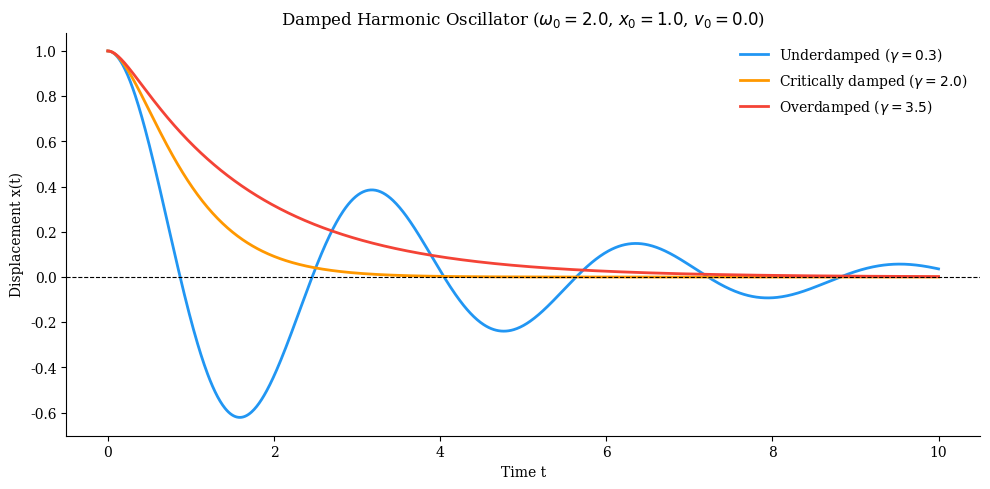
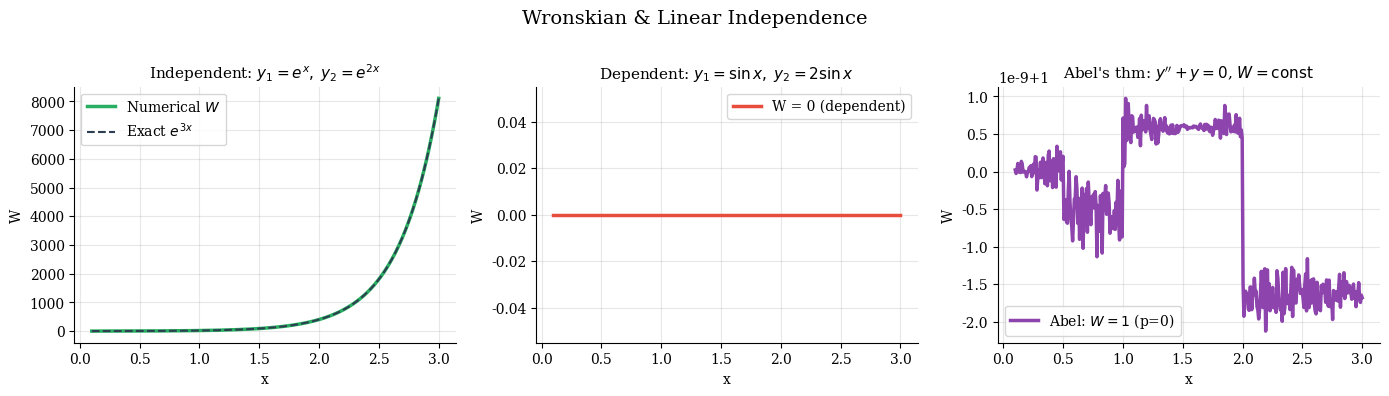
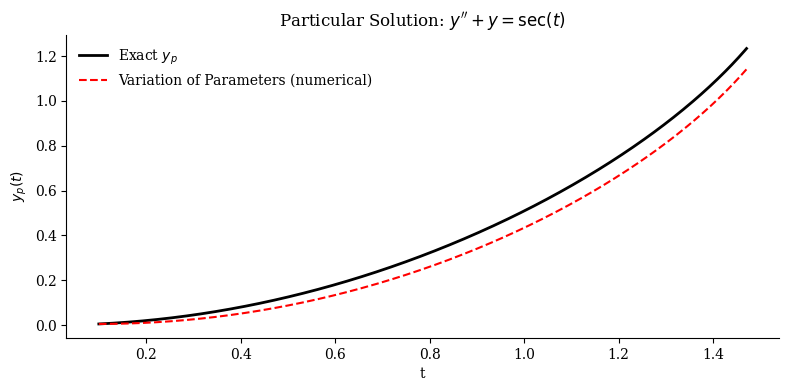
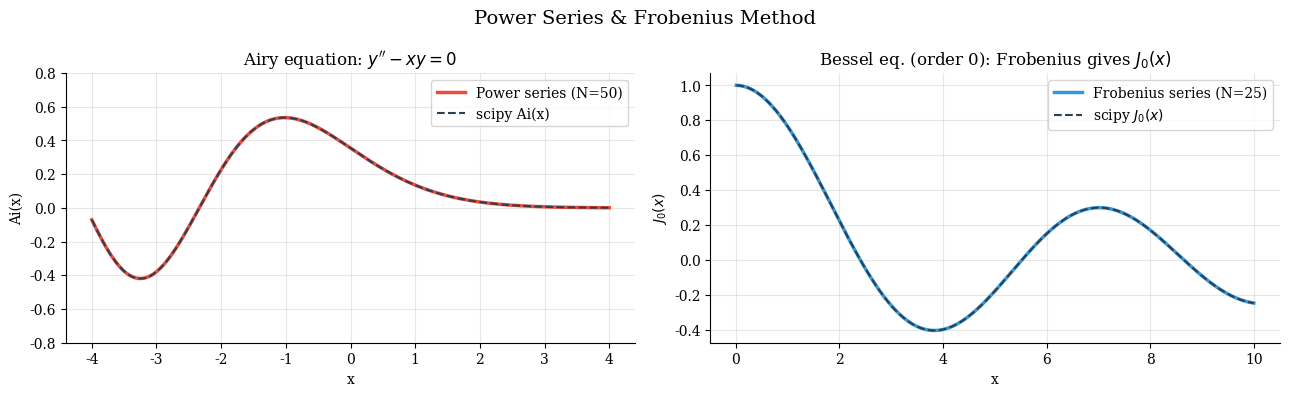
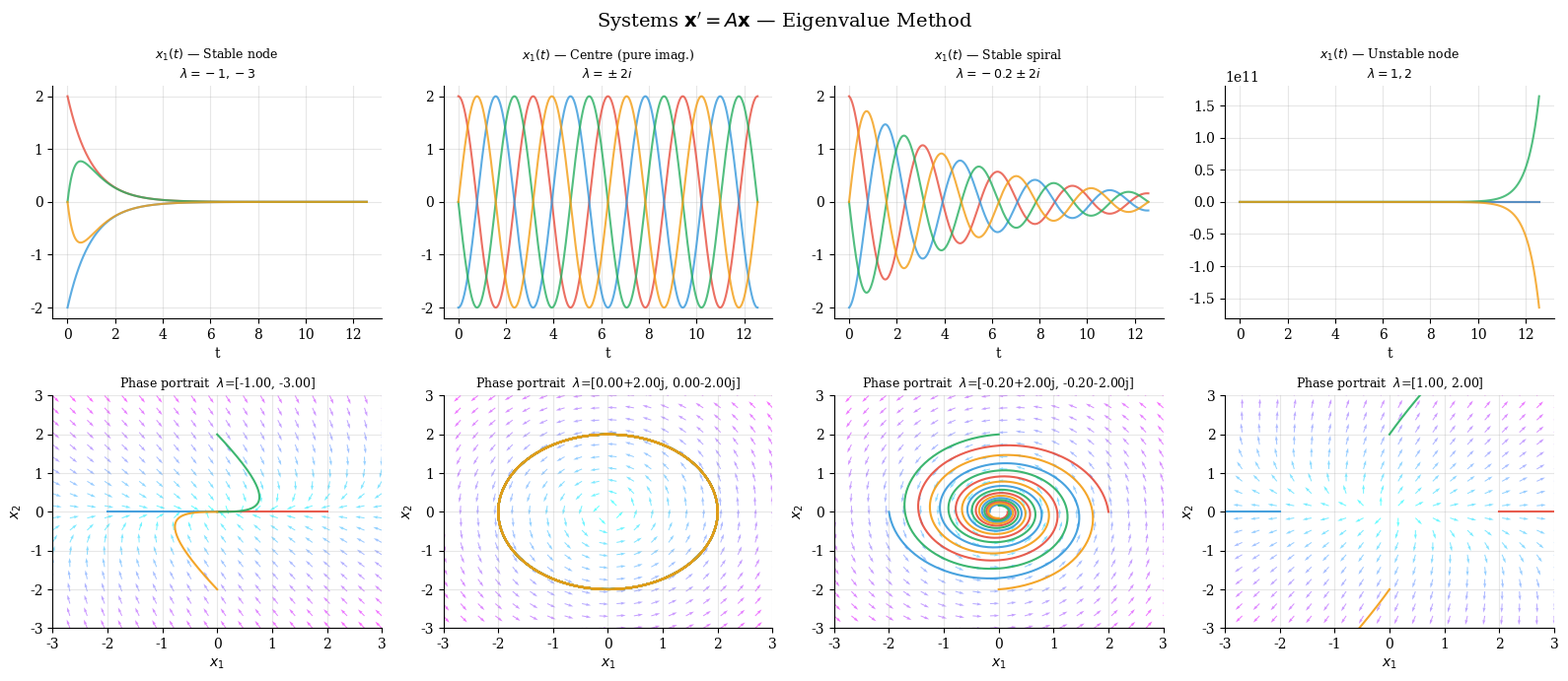
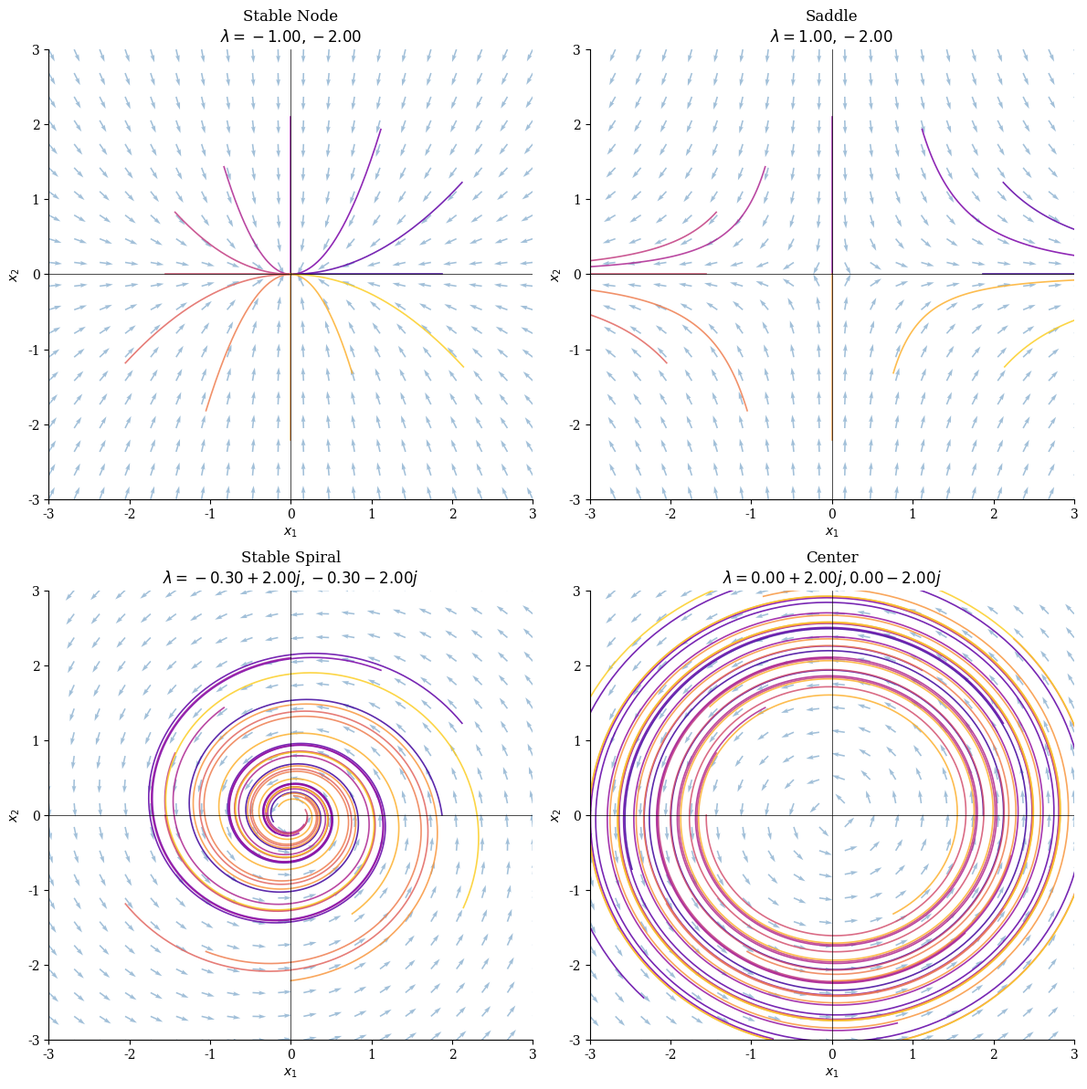
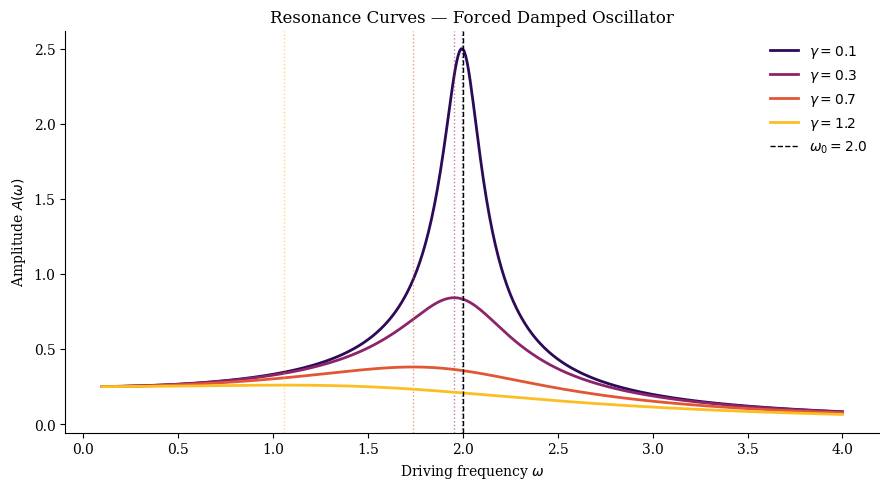

Recreate these plots in Python, in order.
import numpy as np
import matplotlib.pyplot as plt
import matplotlib.cm as cm
from matplotlib.patches import FancyArrowPatch

plt.rcParams.update({
    'figure.dpi': 120,
    'axes.spines.top': False,
    'axes.spines.right': False,
    'font.family': 'serif',
})

def damped_oscillator(t, x0, v0, gamma, omega0):
    """
    Analytical solution to x'' + 2*gamma*x' + omega0^2*x = 0.
    Handles all three damping regimes.
    """
    Delta = gamma**2 - omega0**2

    if Delta > 1e-10:   # Overdamped
        r1 = -gamma + np.sqrt(Delta)
        r2 = -gamma - np.sqrt(Delta)
        # Solve for C1, C2 from ICs: x(0)=x0, x'(0)=v0
        C2 = (v0 - r1 * x0) / (r2 - r1)
        C1 = x0 - C2
        return C1 * np.exp(r1 * t) + C2 * np.exp(r2 * t), 'Overdamped'

    elif Delta < -1e-10:  # Underdamped
        omega_d = np.sqrt(-Delta)
        C1 = x0
        C2 = (v0 + gamma * x0) / omega_d
        return (np.exp(-gamma * t) *
                (C1 * np.cos(omega_d * t) + C2 * np.sin(omega_d * t))), 'Underdamped'

    else:                  # Critically damped
        C1 = x0
        C2 = v0 + gamma * x0
        return (C1 + C2 * t) * np.exp(-gamma * t), 'Critically damped'


t = np.linspace(0, 10, 1000)
omega0 = 2.0
x0, v0 = 1.0, 0.0

configs = [
    (0.3, 'Underdamped', '#2196F3'),
    (omega0, 'Critically damped', '#FF9800'),
    (3.5, 'Overdamped', '#F44336'),
]

fig, ax = plt.subplots(figsize=(10, 5))
for gamma, label, color in configs:
    y, regime = damped_oscillator(t, x0, v0, gamma, omega0)
    ax.plot(t, y, color=color, lw=2, label=f'{regime} ($\\gamma={gamma}$)')

ax.axhline(0, color='k', lw=0.8, ls='--')
ax.set_xlabel('Time t'); ax.set_ylabel('Displacement x(t)')
ax.set_title(f'Damped Harmonic Oscillator ($\\omega_0={omega0}$, $x_0={x0}$, $v_0={v0}$)')
ax.legend(frameon=False)
plt.tight_layout(); plt.show()

def wronskian(y1, y2, dy1, dy2):
    """Compute W(y1,y2) = y1*y2' - y2*y1' at each point in an array."""
    return y1 * dy2 - y2 * dy1


def numerical_wronskian(sol1_func, sol2_func, x_arr, h=1e-7):
    """
    Estimate Wronskian numerically via central differences.
    sol1_func, sol2_func: callable y(x)
    """
    y1  = sol1_func(x_arr)
    y2  = sol2_func(x_arr)
    dy1 = (sol1_func(x_arr+h) - sol1_func(x_arr-h)) / (2*h)
    dy2 = (sol2_func(x_arr+h) - sol2_func(x_arr-h)) / (2*h)
    return wronskian(y1, y2, dy1, dy2)


x = np.linspace(0.1, 3, 400)

# ── Case A: Linearly INDEPENDENT — y1=e^x, y2=e^{2x} (W = e^{3x} > 0) ──
W_A = numerical_wronskian(np.exp, lambda t: np.exp(2*t), x)
W_A_exact = np.exp(3*x)

# ── Case B: Linearly DEPENDENT — y1=sin(x), y2=2sin(x) (W = 0) ──────────
W_B = numerical_wronskian(np.sin, lambda t: 2*np.sin(t), x)

# ── Abel's theorem verification for y''+y=0 (p=0, W=const) ──────────────
# Solutions: cos(x), sin(x) — W = 1 everywhere
W_cos_sin = numerical_wronskian(np.cos, np.sin, x)

fig, axes = plt.subplots(1, 3, figsize=(14, 4))

axes[0].plot(x, W_A, lw=2.5, color='#27ae60', label='Numerical $W$')
axes[0].plot(x, W_A_exact, lw=1.5, ls='--', color='#2c3e50', label=r'Exact $e^{3x}$')
axes[0].set_title(r'Independent: $y_1=e^x,\;y_2=e^{2x}$', fontsize=11)
axes[0].set_xlabel('x'); axes[0].set_ylabel('W')
axes[0].legend(); axes[0].grid(alpha=0.3)

axes[1].plot(x, W_B, lw=2.5, color='#e74c3c', label='W = 0 (dependent)')
axes[1].set_title(r'Dependent: $y_1=\sin x,\;y_2=2\sin x$', fontsize=11)
axes[1].set_xlabel('x'); axes[1].set_ylabel('W')
axes[1].legend(); axes[1].grid(alpha=0.3)

axes[2].plot(x, W_cos_sin, lw=2.5, color='#8e44ad',
             label="Abel: $W=1$ (p=0)")
axes[2].set_title(r"Abel's thm: $y''+y=0$, $W=\mathrm{const}$", fontsize=11)
axes[2].set_xlabel('x'); axes[2].set_ylabel('W')
axes[2].legend(); axes[2].grid(alpha=0.3)

fig.suptitle('Wronskian & Linear Independence', fontsize=14)
plt.tight_layout()
plt.show()

print(f'Case A — max error vs exact Wronskian: {np.max(np.abs(W_A - W_A_exact)):.2e}')
print(f'Case B — max |W| (should be ~0):       {np.max(np.abs(W_B)):.2e}')
print(f'Abel   — W range (should be ~1):       [{W_cos_sin.min():.6f}, {W_cos_sin.max():.6f}]')

def variation_of_parameters(y1, y2, dy1, dy2, g_func, t_arr):
    """
    Compute particular solution via variation of parameters using cumulative trapezoidal.
    y1, y2: fundamental solutions (arrays)
    dy1, dy2: their derivatives (arrays)
    g_func: forcing function callable
    """
    dt = t_arr[1] - t_arr[0]
    g = np.array([g_func(ti) for ti in t_arr])
    W = y1 * dy2 - y2 * dy1                 # Wronskian

    u1 = np.cumsum(-y2 * g / W) * dt        # u1' = -y2*g/W
    u2 = np.cumsum(y1 * g / W) * dt         # u2' = y1*g/W

    return u1 * y1 + u2 * y2


# --- Example: y'' + y = sec(t)  on  t in [0.1, pi/2 - 0.1] ---
# Fundamental: y1 = cos(t), y2 = sin(t)
# Particular (known): y_p = cos(t)*ln|cos(t)| + t*sin(t)

t = np.linspace(0.1, np.pi/2 - 0.1, 400)
y1  = np.cos(t);   y2  = np.sin(t)
dy1 = -np.sin(t);  dy2 = np.cos(t)
g_func = lambda t: 1.0 / np.cos(t)

y_p_num = variation_of_parameters(y1, y2, dy1, dy2, g_func, t)
y_p_exact = np.cos(t) * np.log(np.abs(np.cos(t))) + t * np.sin(t)

# Adjust for the integration constant
y_p_num -= y_p_num[0] - y_p_exact[0]

fig, ax = plt.subplots(figsize=(8, 4))
ax.plot(t, y_p_exact, 'k-', lw=2, label='Exact $y_p$')
ax.plot(t, y_p_num, 'r--', lw=1.5, label='Variation of Parameters (numerical)')
ax.set_xlabel('t'); ax.set_ylabel('$y_p(t)$')
ax.set_title("Particular Solution: $y'' + y = \\sec(t)$")
ax.legend(frameon=False)
plt.tight_layout(); plt.show()

import math
def power_series_airy(x_arr, a0=1.0, a1=0.0, N_terms=40):
    """
    Power series solution of the Airy equation y'' - x*y = 0.
    Recurrence: a_{n+3} = a_n / ((n+3)(n+2)),  a_2 = 0.

    Two independent solutions:
      y1: a0=1, a1=0  (even-ish series)
      y2: a0=0, a1=1  (odd-ish series)
    General solution: y = a0*y1 + a1*y2.
    """
    # build coefficient array
    a = np.zeros(N_terms)
    a[0], a[1] = a0, a1
    # a[2] = 0 always
    for n in range(N_terms - 3):
        a[n+3] = a[n] / ((n+3)*(n+2))

    # evaluate series at each x
    result = np.zeros_like(x_arr, dtype=float)
    for n in range(N_terms):
        result += a[n] * x_arr**n
    return result


def frobenius_bessel_j0(x_arr, N_terms=30):
    """
    Frobenius / power-series computation of J_0(x) (Bessel function of order 0).
    Bessel's equation: x^2 y'' + x y' + x^2 y = 0.
    Indicial equation: r^2 = 0  →  r = 0.
    Recurrence (r=0): a_n = -a_{n-2} / (n^2),  n >= 2,  a_1 = 0.
    J_0(x) = sum_{m=0}^inf  (-1)^m / (m!)^2  * (x/2)^{2m}
    """
    result = np.zeros_like(x_arr, dtype=float)
    for m in range(N_terms):
        coeff = ((-1)**m) / (float(math.factorial(m))**2)
        result += coeff * (x_arr/2)**(2*m)
    return result


from scipy.special import airy as scipy_airy, j0 as scipy_j0

x_pos = np.linspace(0, 4, 300)        # Airy series converges for all x
x_neg = np.linspace(-4, 4, 300)       # show oscillatory Ai on negative side
x_bes = np.linspace(0.01, 10, 400)

# Airy Ai: normalised combination a0=Ai(0), a1=Ai'(0)
from scipy.special import airy as _airy
Ai0, Aip0, _, _ = _airy(0.0)
y_series_ai = power_series_airy(x_neg, a0=Ai0, a1=Aip0, N_terms=50)
Ai_exact, _, _, _ = scipy_airy(x_neg)

# Bessel J0
y_series_j0 = frobenius_bessel_j0(x_bes, N_terms=25)
y_exact_j0  = scipy_j0(x_bes)

fig, axes = plt.subplots(1, 2, figsize=(13, 4))

ax = axes[0]
ax.plot(x_neg, y_series_ai, lw=2.5, color='#e74c3c', label='Power series (N=50)')
ax.plot(x_neg, Ai_exact,    lw=1.5, ls='--', color='#2c3e50', label='scipy Ai(x)')
ax.set_title("Airy equation: $y'' - xy = 0$", fontsize=12)
ax.set_ylim(-0.8, 0.8); ax.set_xlabel('x'); ax.set_ylabel('Ai(x)')
ax.legend(); ax.grid(alpha=0.3)

ax = axes[1]
ax.plot(x_bes, y_series_j0, lw=2.5, color='#3498db', label='Frobenius series (N=25)')
ax.plot(x_bes, y_exact_j0,  lw=1.5, ls='--', color='#2c3e50', label='scipy $J_0(x)$')
ax.set_title(r"Bessel eq. (order 0): Frobenius gives $J_0(x)$", fontsize=12)
ax.set_xlabel('x'); ax.set_ylabel('$J_0(x)$')
ax.legend(); ax.grid(alpha=0.3)

fig.suptitle('Power Series & Frobenius Method', fontsize=14)
plt.tight_layout()
plt.show()

print(f'Airy  max error (|x|<=4): {np.max(np.abs(y_series_ai - Ai_exact)):.2e}')
print(f'J_0   max error (x<=10):  {np.max(np.abs(y_series_j0 - y_exact_j0)):.2e}')

def matrix_ode_solution(A, x0, t_arr):
    """
    Solve x' = A x,  x(0) = x0  via eigendecomposition.
    Works for real distinct and complex eigenvalues.
    Returns real part (imaginary part is ~0 for real ICs).
    """
    eigenvalues, V = np.linalg.eig(A)   # V[:,i] is eigenvector for eigenvalues[i]
    # coefficients: c = V^{-1} x0
    c = np.linalg.solve(V, x0.astype(complex))
    n = len(x0)
    x = np.zeros((len(t_arr), n), dtype=complex)
    for i in range(n):
        x += c[i] * np.exp(eigenvalues[i] * t_arr[:, None]) * V[:, i]
    return x.real


def fundamental_matrix(A, t_arr, h=None):
    """
    Build the fundamental matrix Phi(t) via matrix exponential using
    eigendecomposition: Phi(t) = V diag(exp(lambda_i t)) V^{-1}.
    """
    eigenvalues, V = np.linalg.eig(A)
    V_inv = np.linalg.inv(V)
    Phi = np.zeros((len(t_arr), A.shape[0], A.shape[1]), dtype=complex)
    for k, t in enumerate(t_arr):
        D = np.diag(np.exp(eigenvalues * t))
        Phi[k] = V @ D @ V_inv
    return Phi.real


t = np.linspace(0, 4*np.pi, 800)
x0 = np.array([2.0, 0.0])

# ── Four canonical systems ─────────────────────────────────────────────────
systems = [
    {'A': np.array([[-1., 2.],[0., -3.]]),  'label': 'Stable node\n$\\lambda=-1,-3$'},
    {'A': np.array([[0., -2.],[2.,  0.]]),  'label': 'Centre (pure imag.)\n$\\lambda=\\pm 2i$'},
    {'A': np.array([[-0.2,-2.],[2., -0.2]]),'label': 'Stable spiral\n$\\lambda=-0.2\\pm2i$'},
    {'A': np.array([[1., 1.],[0.,  2.]]),   'label': 'Unstable node\n$\\lambda=1,2$'},
]

fig, axes = plt.subplots(2, 4, figsize=(16, 7))

for col, sys in enumerate(systems):
    A_sys = sys['A']
    lam = np.linalg.eigvals(A_sys)
    ax_traj  = axes[0, col]
    ax_phase = axes[1, col]

    # Time-domain trajectories from several ICs
    colors = ['#e74c3c','#3498db','#27ae60','#f39c12']
    ics = [np.array([2,0]), np.array([-2,0]), np.array([0,2]), np.array([0,-2])]
    for ic, col_c in zip(ics, colors):
        traj = matrix_ode_solution(A_sys, ic, t)
        ax_traj.plot(t, traj[:,0], color=col_c, lw=1.5, alpha=0.8)
    ax_traj.set_title(f'$x_1(t)$ — {sys["label"]}', fontsize=9)
    ax_traj.set_xlabel('t'); ax_traj.grid(alpha=0.3)

    # Phase portrait
    G = 3.0
    yy, xx = np.mgrid[-G:G:20j, -G:G:20j]
    UU = A_sys[0,0]*xx + A_sys[0,1]*yy
    VV = A_sys[1,0]*xx + A_sys[1,1]*yy
    spd = np.sqrt(UU**2 + VV**2) + 1e-9
    ax_phase.quiver(xx, yy, UU/spd, VV/spd, spd, cmap='cool', alpha=0.6)
    for ic, col_c in zip(ics, colors):
        traj = matrix_ode_solution(A_sys, ic, t)
        ax_phase.plot(traj[:,0], traj[:,1], color=col_c, lw=1.5, alpha=0.9)
    ax_phase.set_xlim(-G,G); ax_phase.set_ylim(-G,G)
    ax_phase.set_xlabel('$x_1$'); ax_phase.set_ylabel('$x_2$')
    lam_str = ', '.join(f'{v:.2f}' for v in lam)
    ax_phase.set_title(f'Phase portrait  $\\lambda$=[{lam_str}]', fontsize=9)
    ax_phase.grid(alpha=0.3)

fig.suptitle("Systems $\\mathbf{x}' = A\\mathbf{x}$ — Eigenvalue Method", fontsize=14)
plt.tight_layout()
plt.show()

# Verification: fundamental matrix at t=0 should be identity
Phi = fundamental_matrix(systems[2]['A'], np.array([0.0]))
print('Phi(0) (should be I):\n', np.round(Phi[0], 6))

def phase_portrait(A, x_range=(-3, 3), y_range=(-3, 3), n=20, ax=None, title=''):
    """Draw phase portrait for x' = Ax by computing the vector field on a grid."""
    if ax is None:
        _, ax = plt.subplots(figsize=(6, 6))

    x_vals = np.linspace(*x_range, n)
    y_vals = np.linspace(*y_range, n)
    X, Y = np.meshgrid(x_vals, y_vals)
    UV = A @ np.array([X.ravel(), Y.ravel()])
    U, V = UV[0].reshape(n, n), UV[1].reshape(n, n)

    norm = np.sqrt(U**2 + V**2) + 1e-12
    ax.quiver(X, Y, U/norm, V/norm, alpha=0.5, color='steelblue',
              width=0.003, headwidth=3)

    # Overlay some trajectories via forward Euler
    np.random.seed(42)
    r = np.random.uniform(1.5, 2.5, 12)
    theta = np.linspace(0, 2*np.pi, 12, endpoint=False)
    ics = np.column_stack([r * np.cos(theta), r * np.sin(theta)])

    colors = cm.plasma(np.linspace(0.1, 0.9, len(ics)))
    dt = 0.02
    N_steps = 400

    for ic, c in zip(ics, colors):
        traj = [ic.copy()]
        state = ic.copy()
        for _ in range(N_steps):
            state = state + dt * (A @ state)
            if np.linalg.norm(state) > 6:
                break
            traj.append(state.copy())
        traj = np.array(traj)
        ax.plot(traj[:, 0], traj[:, 1], color=c, lw=1.2, alpha=0.85)

    eigs = np.linalg.eigvals(A)
    ax.set_xlim(*x_range); ax.set_ylim(*y_range)
    ax.axhline(0, color='k', lw=0.5); ax.axvline(0, color='k', lw=0.5)
    ax.set_xlabel('$x_1$'); ax.set_ylabel('$x_2$')
    ax.set_title(f'{title}\n$\\lambda = {eigs[0]:.2f}, {eigs[1]:.2f}$')
    return ax


# Four canonical equilibrium types
cases = [
    (np.array([[-1, 0], [0, -2]]), 'Stable Node'),
    (np.array([[1, 0], [0, -2]]), 'Saddle'),
    (np.array([[-0.3, -2], [2, -0.3]]), 'Stable Spiral'),
    (np.array([[0, -2], [2, 0]]), 'Center'),
]

fig, axes = plt.subplots(2, 2, figsize=(12, 12))
for ax, (A, title) in zip(axes.ravel(), cases):
    phase_portrait(A, ax=ax, title=title)

plt.tight_layout(); plt.show()

omega_drive = np.linspace(0.1, 4, 500)
omega0 = 2.0
F0 = 1.0
gammas = [0.1, 0.3, 0.7, 1.2]

fig, ax = plt.subplots(figsize=(9, 5))
colors = cm.inferno(np.linspace(0.15, 0.85, len(gammas)))

for gamma, c in zip(gammas, colors):
    A_omega = F0 / np.sqrt((omega0**2 - omega_drive**2)**2 + 4*gamma**2*omega_drive**2)
    omega_r = np.sqrt(max(omega0**2 - 2*gamma**2, 0))
    ax.plot(omega_drive, A_omega, color=c, lw=2, label=f'$\\gamma={gamma}$')
    if omega_r > 0:
        ax.axvline(omega_r, color=c, ls=':', lw=1, alpha=0.6)

ax.axvline(omega0, color='k', ls='--', lw=1, label=f'$\\omega_0={omega0}$')
ax.set_xlabel('Driving frequency $\\omega$')
ax.set_ylabel('Amplitude $A(\\omega)$')
ax.set_title('Resonance Curves — Forced Damped Oscillator')
ax.legend(frameon=False)
plt.tight_layout(); plt.show()
